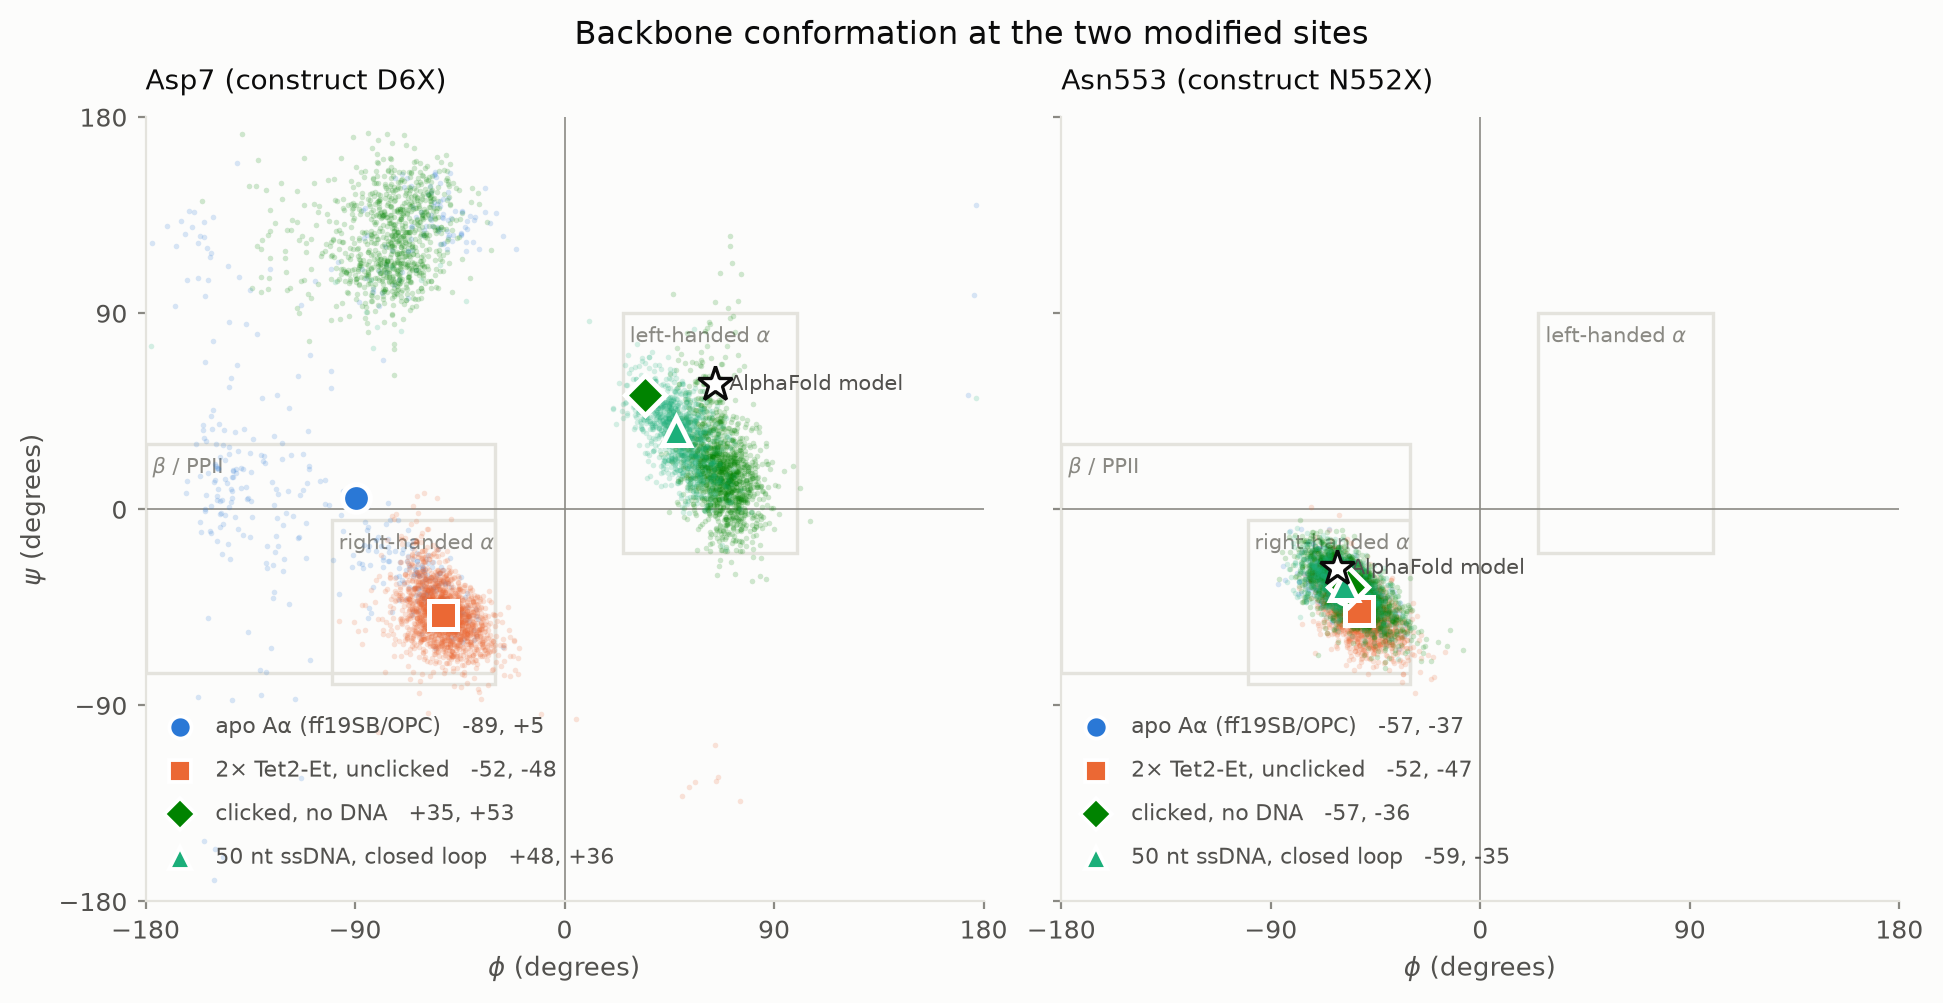

The table this chart was drawn from, first rows:
system, site, phi_deg, psi_deg, frames
P0_apo, 7, -89.46, 5.21, 475
P1_tet, 7, -52.13, -48.31, 1793
P2_clicked, 7, 34.7, 52.66, 2375
P3_ss50, 7, 48.06, 35.96, 1034
AF_model, 7, 64.7, 57.3, 1
P0_apo, 553, -57.46, -37.06, 475
P1_tet, 553, -52.13, -46.53, 1793
P2_clicked, 553, -56.69, -35.79, 2375
P3_ss50, 553, -58.57, -35.35, 1034
AF_model, 553, -61.6, -27.1, 1
